39-way image classification set "plantvillage_masks" from GitHub (Siva-0317/Dora); label vocabulary: apple apple scab, apple black rot, apple cedar apple rust, apple healthy, background without leaves, blueberry healthy, cherry powdery mildew, cherry healthy, corn cercospora leaf spot gray leaf spot, corn common rust, corn northern leaf blight, corn healthy, grape black rot, grape esca black measles, grape leaf blight (isariopsis leaf spot), grape healthy, orange huanglongbing citrus greening, peach bacterial spot, peach healthy, bell pepper bacterial spot, bell pepper healthy, potato early blight, potato late blight, potato healthy, raspberry healthy, soybean healthy, squash powdery mildew, strawberry leaf scorch, strawberry healthy, tomato bacterial spot, tomato early blight, tomato late blight, tomato leaf mold, tomato septoria leaf spot, tomato spider mites two spotted spider mite, tomato target spot, tomato yellow leaf curl virus, tomato mosaic virus, tomato healthy.

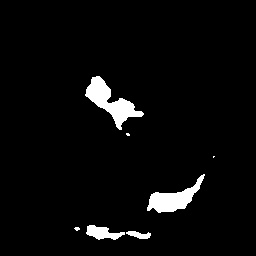
Label: tomato early blight

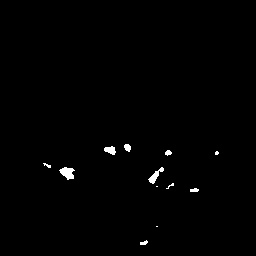
Label: tomato target spot

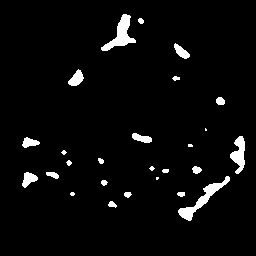
Label: bell pepper bacterial spot

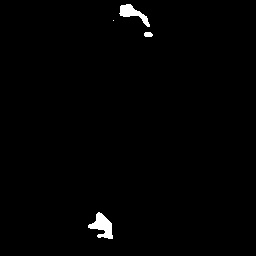
Label: tomato bacterial spot

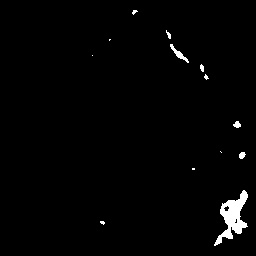
Label: tomato yellow leaf curl virus

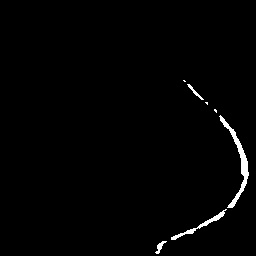
Label: soybean healthy
